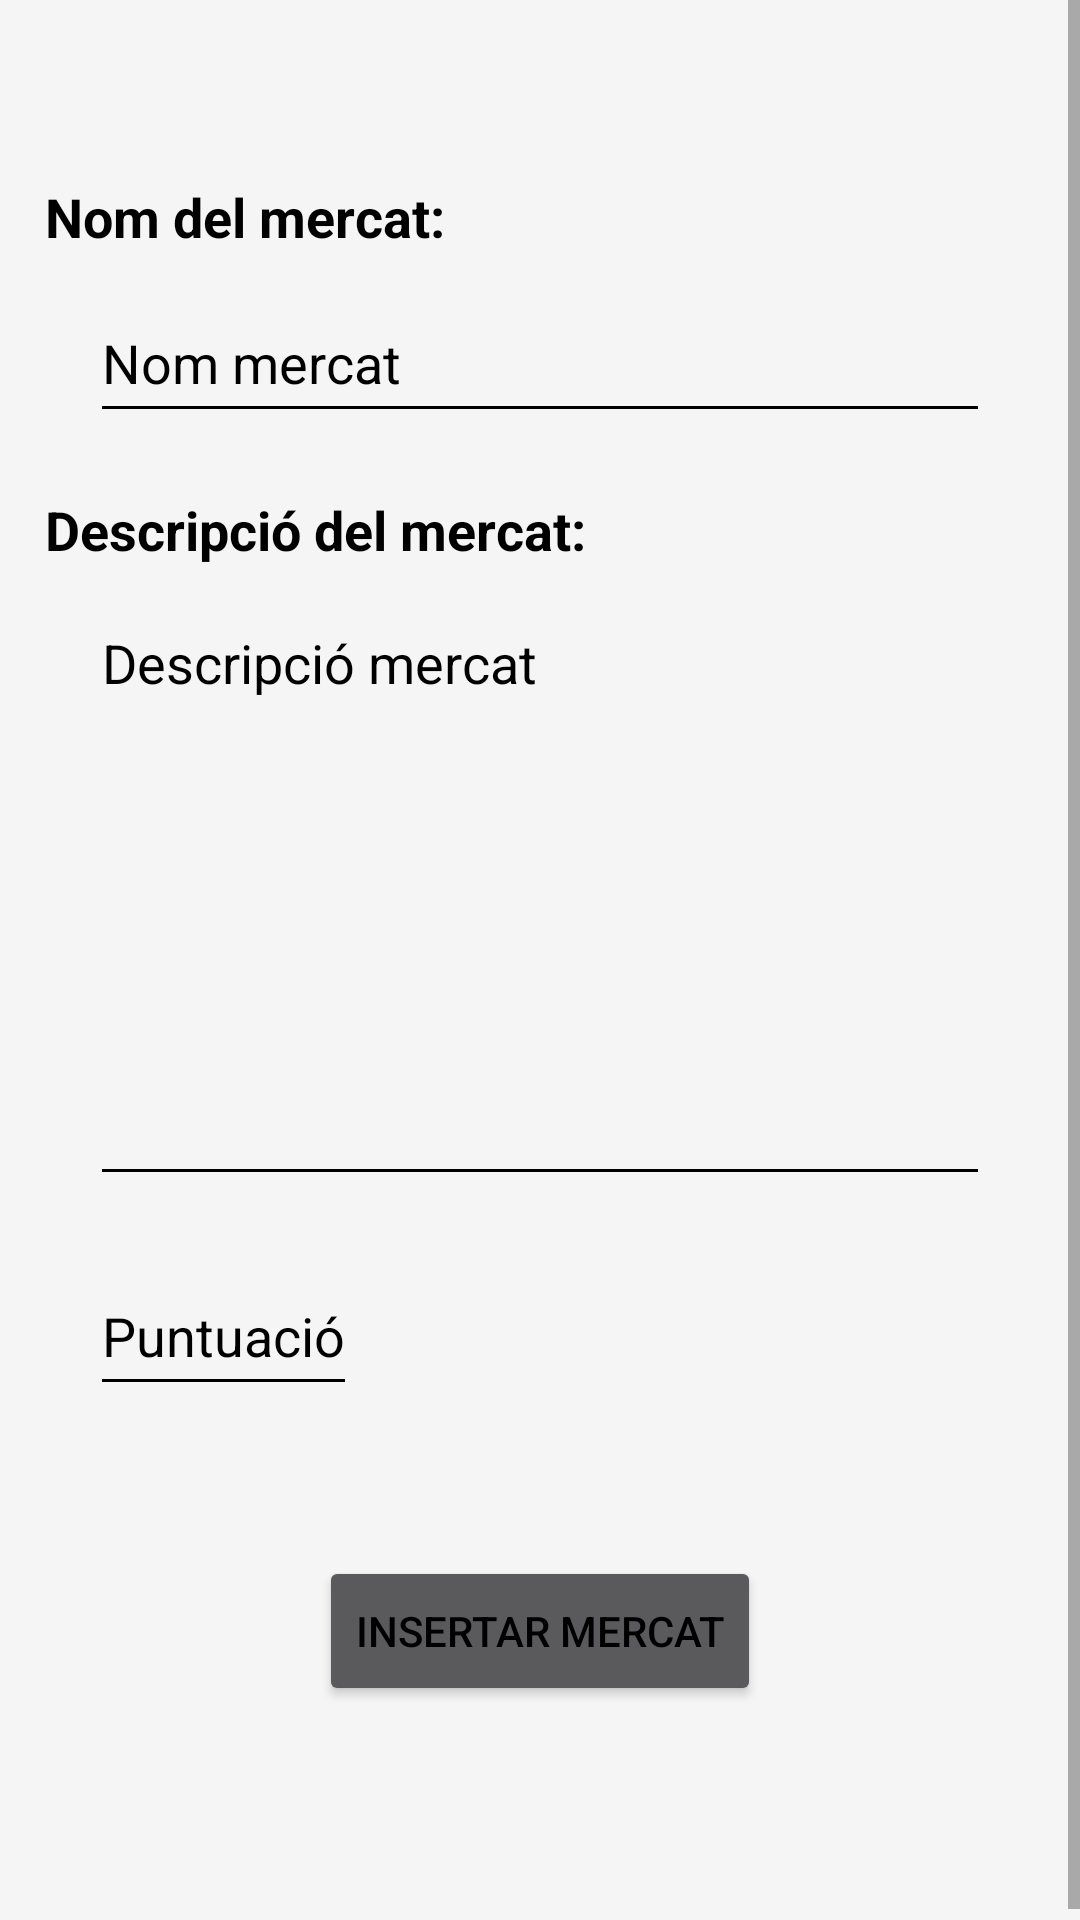

Reconstruct the res/layout file that produces this screen, plus the resources it refers to.
<!-- AndroidManifest.xml: application theme Theme.MarketComparator -->
<!-- res/layout/fragment_gestion_mercados.xml -->
<?xml version="1.0" encoding="utf-8"?>
<layout xmlns:android="http://schemas.android.com/apk/res/android"
    xmlns:tools="http://schemas.android.com/tools">

    <ScrollView
        android:layout_width="match_parent"
        android:layout_height="match_parent"
        android:background="@color/grey_100">

        <LinearLayout
            android:layout_width="match_parent"
            android:layout_height="match_parent"
            android:layout_margin="10dp"
            android:orientation="vertical"
            android:theme="@style/AppTheme.Usual"
            tools:context="cat.copernic.daniel.marketcomparator.ui.configuration.mercados.GestionMercados">


            <TextView
                android:id="@+id/textView"
                android:layout_width="wrap_content"
                android:layout_height="wrap_content"
                android:layout_marginLeft="5dp"
                android:layout_marginTop="50dp"
                android:text="@string/nombre_del_mercado"
                android:textColor="@color/black"
                android:textSize="18dp"
                android:textStyle="bold" />

            <EditText
                android:id="@+id/tvNombreMercado"
                android:layout_width="match_parent"
                android:layout_height="50dp"
                android:layout_marginHorizontal="20dp"
                android:layout_marginTop="10dp"
                android:backgroundTint="@color/black"
                android:hint="@string/nombre_mercado_hint"
                android:inputType="textPersonName"
                android:textColor="@color/black"
                android:textColorHint="@color/black" />

            <TextView
                android:id="@+id/textView2"
                android:layout_width="wrap_content"
                android:layout_height="wrap_content"
                android:layout_marginLeft="5dp"
                android:layout_marginTop="20dp"
                android:text="@string/descripcion_del_mercado"
                android:textSize="18dp"
                android:textStyle="bold" />


            <EditText
                android:id="@+id/tvDescripcionMercado"
                android:layout_width="match_parent"
                android:layout_height="200dp"
                android:layout_marginHorizontal="20dp"
                android:layout_marginTop="10dp"
                android:backgroundTint="@color/black"
                android:gravity="start|top"
                android:hint="@string/descripcion_mercado_hint"
                android:inputType="textMultiLine"
                android:textColor="@color/black"
                android:textColorHint="@color/black" />

            <EditText
                android:id="@+id/tvPuntuaconMercado"
                android:layout_width="wrap_content"
                android:layout_height="50dp"
                android:layout_marginLeft="20dp"
                android:layout_marginTop="20dp"
                android:backgroundTint="@color/black"
                android:hint="@string/puntuacion"
                android:inputType="textShortMessage|number|textPersonName|numberDecimal"
                android:textColor="@color/black"
                android:textColorHint="@color/black" />

            <Button
                android:id="@+id/btnAddMarket"
                android:layout_width="wrap_content"
                android:layout_height="50dp"
                android:layout_gravity="center"
                android:layout_marginTop="50dp"
                android:layout_marginBottom="75dp"
                android:text="@string/insertar_imagen_y_subir" />


        </LinearLayout>
    </ScrollView>
</layout>
<!-- resources referenced by this layout -->
<resources>
  <color name="black">#FF000000</color>
  <color name="grey_100">#F5F5F5</color>
  <string name="descripcion_del_mercado">Descripció del mercat:</string>
  <string name="descripcion_mercado_hint">Descripció mercat</string>
  <string name="insertar_imagen_y_subir">Insertar mercat</string>
  <string name="nombre_del_mercado">Nom del mercat:</string>
  <string name="nombre_mercado_hint">Nom mercat</string>
  <string name="puntuacion">Puntuació</string>
  <style name="AppTheme.Usual" parent="Theme.AppCompat">
          <item name="android:background">@color/grey_100</item>
          <item name="colorPrimary">@color/app_bar_color</item>
          <item name="android:textColor">@color/black</item>
          <item name="colorAccent">@color/colorAccent</item>
      </style>
  <style name="Theme.MarketComparator" parent="Theme.MaterialComponents.DayNight">
          <item name="colorPrimary">@color/app_bar_color</item>
          <item name="colorPrimaryVariant">@color/app_out_bar_color</item>
          <item name="colorOnPrimary">@color/white</item>
          <item name="colorSecondary">@color/colorAccent</item>
          <item name="colorSecondaryVariant">@color/colorAccent</item>
          <item name="android:statusBarColor" tools:targetApi="l">?attr/colorPrimaryVariant</item>
      </style>
  <color name="app_bar_color">#EC8C39</color>
  <color name="colorAccent">#FFC800</color>
  <color name="app_out_bar_color">#EC862E</color>
  <color name="white">#F5F5F5F5</color>
</resources>
